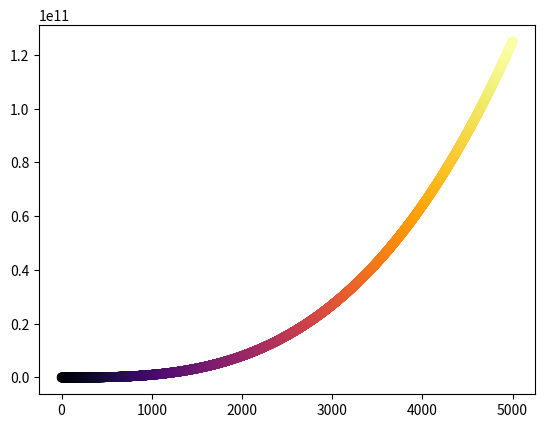

Here is the Python script that generated this plot:
import matplotlib.pyplot as plt

values = list(range(1,5001))
cubes = [x**3 for x in values]

plt.scatter(values, cubes, c=values, cmap='inferno')

plt.show()